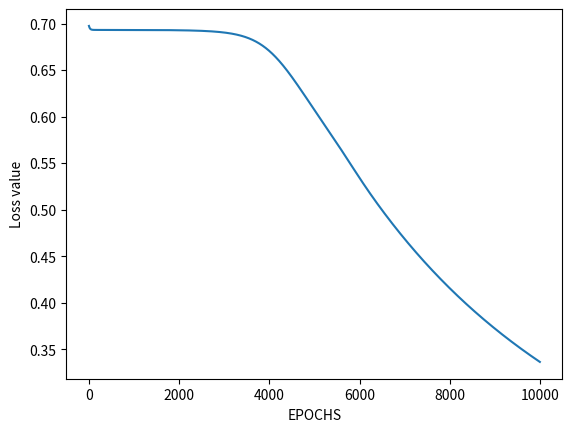

This figure's Python source:
import numpy as np
import matplotlib.pyplot as plt

# Constants
INPUT_NEURONS, HIDDEN_NEURONS, OUTPUT_NEURONS = 2, 2, 1
LEARNING_RATE = 0.1
ITERATIONS = 10000
SEED = 42

# Define the inputs
a = np.array([0, 0, 1, 1])
b = np.array([0, 1, 0, 1])
y_xor = np.array([[0, 1, 1, 0]])

total_input = np.array([a, b])
samples = total_input.shape[1]

# Functions for the neural network
def sigmoid(x):
    return 1/(1 + np.exp(-x))

def ReLU(x):
    return np.maximum(0, x)

activation_func = sigmoid

def initialize_weights():
    np.random.seed(SEED)
    w1 = np.random.rand(HIDDEN_NEURONS, INPUT_NEURONS)
    w2 = np.random.rand(OUTPUT_NEURONS, HIDDEN_NEURONS)
    return w1, w2

def forward_prop(w1, w2, x):
    z1 = np.dot(w1, x)
    a1 = activation_func(z1)
    z2 = np.dot(w2, a1)
    a2 = activation_func(z2)
    return z1, a1, z2, a2

def back_prop(m, w1, w2, z1, a1, z2, a2, y):
    dz2 = a2-y
    dw2 = np.dot(dz2, a1.T)/m
    dz1 = np.dot(w2.T, dz2) * a1*(1-a1)
    dw1 = np.dot(dz1, total_input.T)/m
    dw1 = np.reshape(dw1, w1.shape)
    dw2 = np.reshape(dw2, w2.shape)
    return dz2, dw2, dz1, dw1

def train_network():
    w1, w2 = initialize_weights()
    losses = []

    for _ in range(ITERATIONS):
        z1, a1, z2, a2 = forward_prop(w1, w2, total_input)
        # cross-entropy loss function
        # the task was is perform a binary classification (XOR operation),
        # and the output is a probability (since it was produced by a sigmoid activation function),
        # which is why binary cross-entropy loss is a suitable choice.
        # If the output is a continuous value or the task was multi-class classification,
        # a different loss function would likely be more appropriate.
        loss = -(1/samples)*np.sum(y_xor*np.log(a2)+(1-y_xor)*np.log(1-a2))
        losses.append(loss)
        da2, dw2, dz1, dw1 = back_prop(samples, w1, w2, z1, a1, z2, a2, y_xor)
        w2 = w2-LEARNING_RATE*dw2
        w1 = w1-LEARNING_RATE*dw1
    
    return w1, w2, losses

def predict(w1, w2, input):
    z1, a1, z2, a2 = forward_prop(w1, w2, input)
    a2 = np.squeeze(a2)

    if a2 >= 0.5:
        print("For input", [i[0] for i in input], "output is 1")
    else:
        print("For input", [i[0] for i in input], "output is 0")

# Running the code
w1, w2, losses = train_network()

# Display losses
plt.plot(losses)
plt.xlabel("EPOCHS")
plt.ylabel("Loss value")
plt.show()

# Test the network
test_inputs = [[0,0],[0,1],[1,0],[1,1]]
for test_input in test_inputs:
    predict(w1, w2, np.array([test_input]).T)
